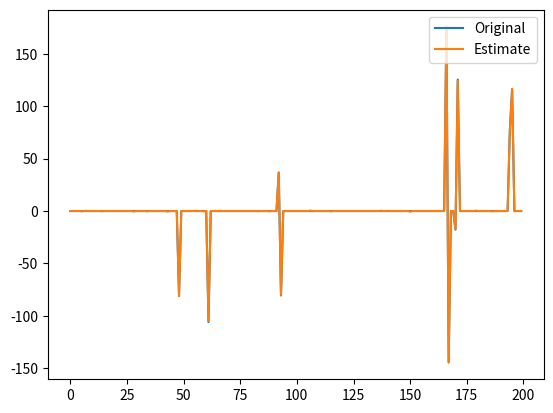

The script that saved this image:
"""
Implementação do algoritmo Alternating Directions Nultipliers Method (ADMM)
Data:28/03/2024
"""

#------------------------------------------------------------------------------
#Carregando alguns pacotes
#------------------------------------------------------------------------------
import numpy as np
import matplotlib.pyplot as plt
from math import sqrt, log

#------------------------------------------------------------------------------
#Função de soft threshold
#------------------------------------------------------------------------------
def Sthresh(x, gamma):
    return np.sign(x)*np.maximum(0, np.absolute(x)-gamma/2.0)

#------------------------------------------------------------------------------
#Alternating Directions Nultipliers Method (ADMM)
#------------------------------------------------------------------------------

def ADMM(A, y):

    m, n = A.shape
    w, v = np.linalg.eig(A.T.dot(A))
    MAX_ITER = 10000

    "Function to caluculate min 1/2(y - Ax) + l||x||"
    "via alternating direction methods"
    xhat = np.zeros([n, 1])
    zhat = np.zeros([n, 1])
    u = np.zeros([n, 1])

    "Calculate regression co-efficient and stepsize"
    l = sqrt(2*log(n, 10))
    rho = 1/(np.amax(np.absolute(w)))

    "Pre-compute to save some multiplications"
    AtA = A.T.dot(A)
    Aty = A.T.dot(y)
    Q = AtA + rho*np.identity(n)
    Q = np.linalg.inv(Q)

    i = 0

    while(i < MAX_ITER):

        "x minimisation step via posterier OLS"
        xhat = Q.dot(Aty + rho*(zhat - u))

        "z minimisation via soft-thresholding"
        zhat = Sthresh(xhat + u, l/rho)

        "mulitplier update"
        u = u + xhat - zhat

        i = i+1
    return zhat, rho, l


#------------------------------------------------------------------------------
#Realização de testes
#------------------------------------------------------------------------------
A = np.random.randn(50, 200)

num_non_zeros = 10
positions = np.random.randint(0, 200, num_non_zeros)
amplitudes = 100*np.random.randn(num_non_zeros, 1)
x = np.zeros((200, 1))
x[positions] = amplitudes

y = A.dot(x) + np.random.randn(50, 1)

xhat, rho, l = ADMM(A, y)

plt.plot(x, label='Original')
plt.plot(xhat, label = 'Estimate')

plt.legend(loc = 'upper right')

plt.show()